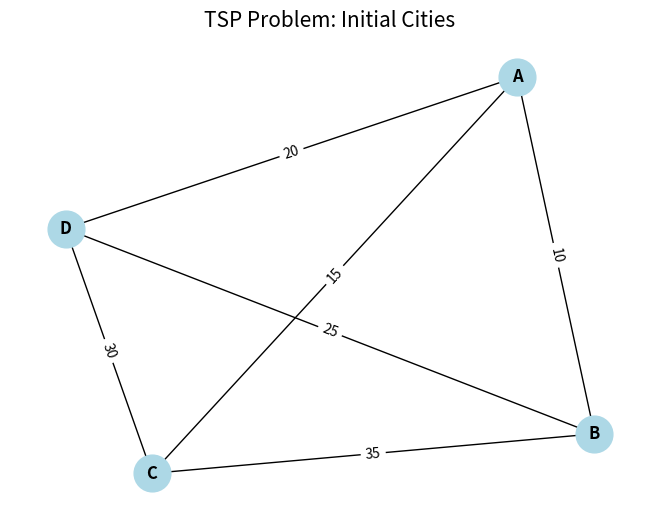
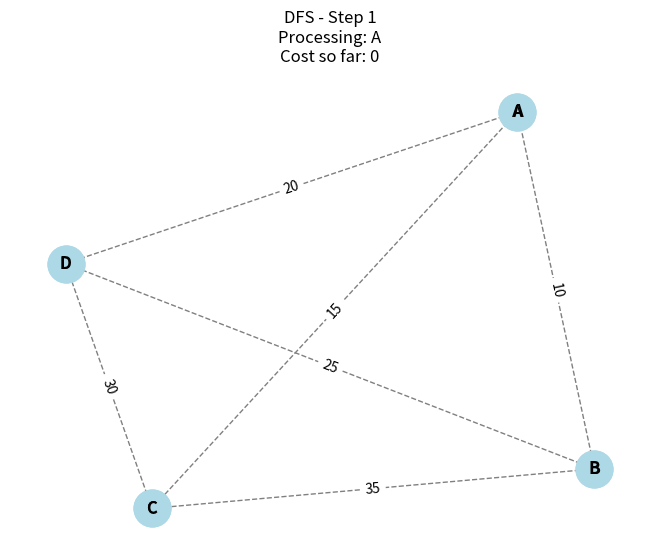
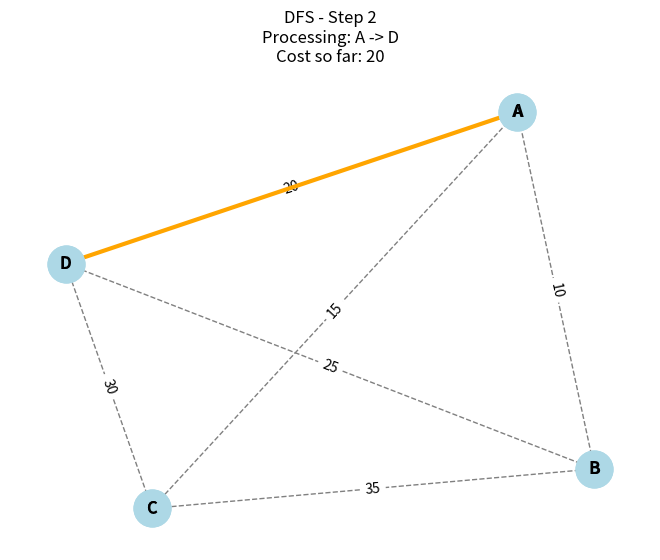
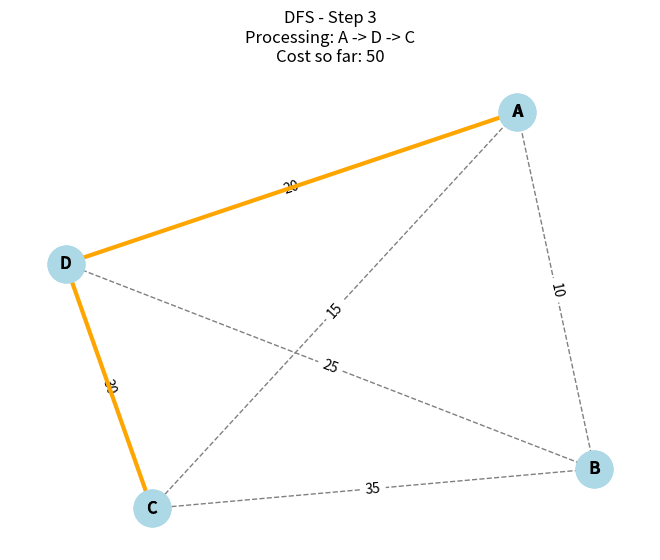
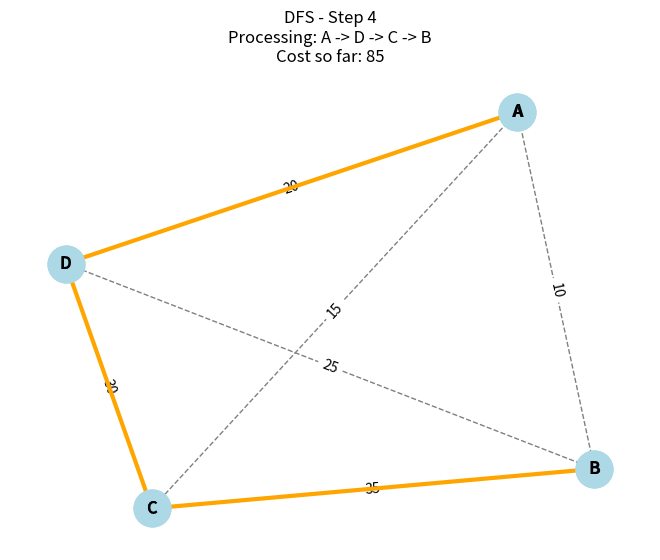
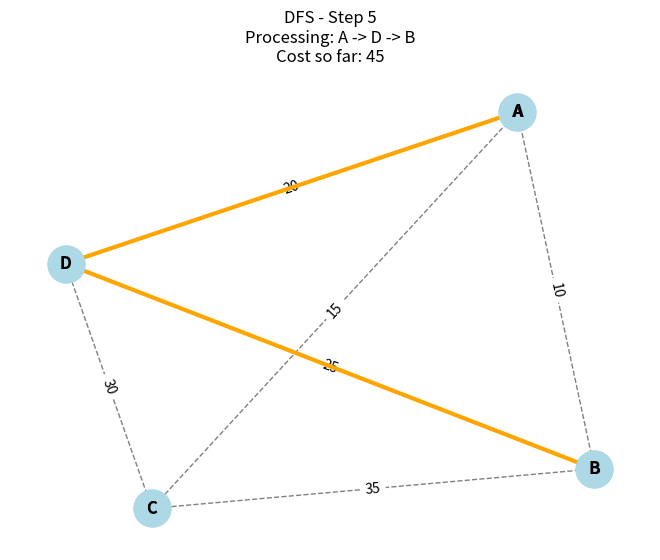
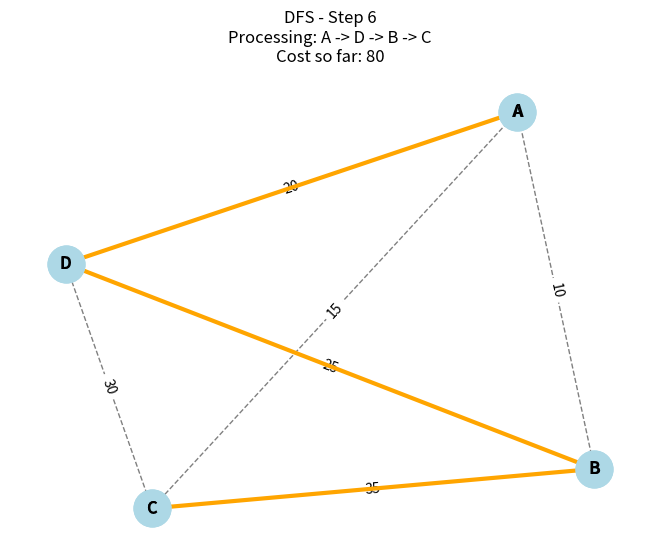
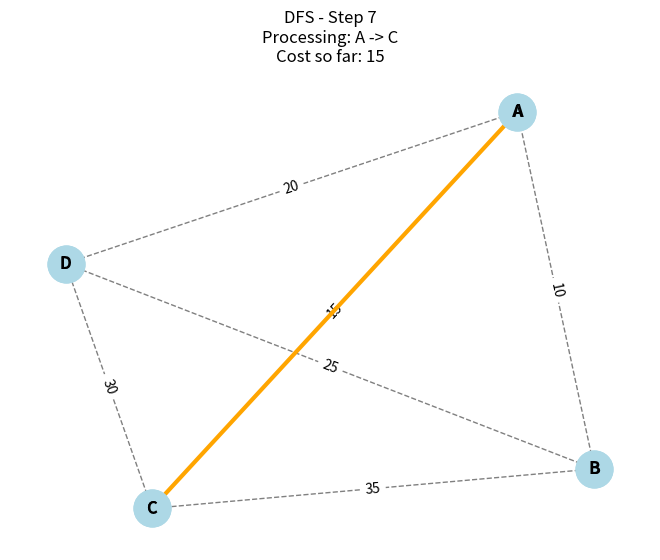
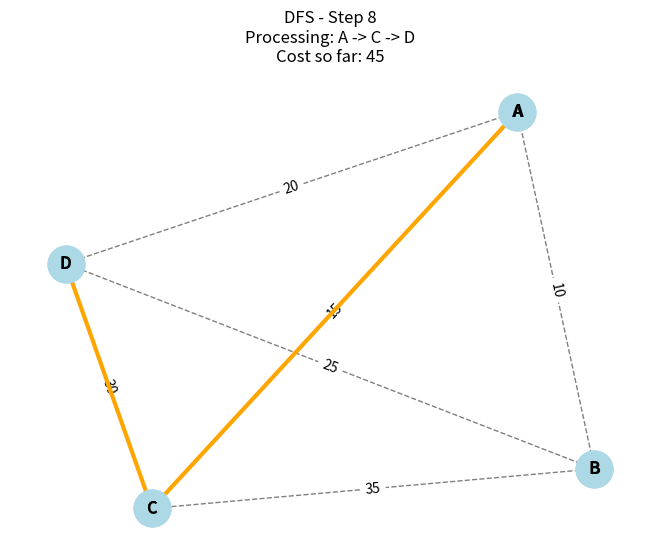
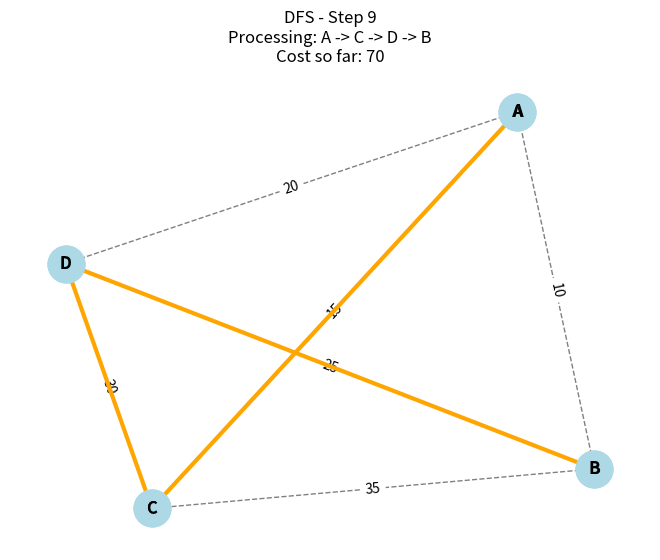
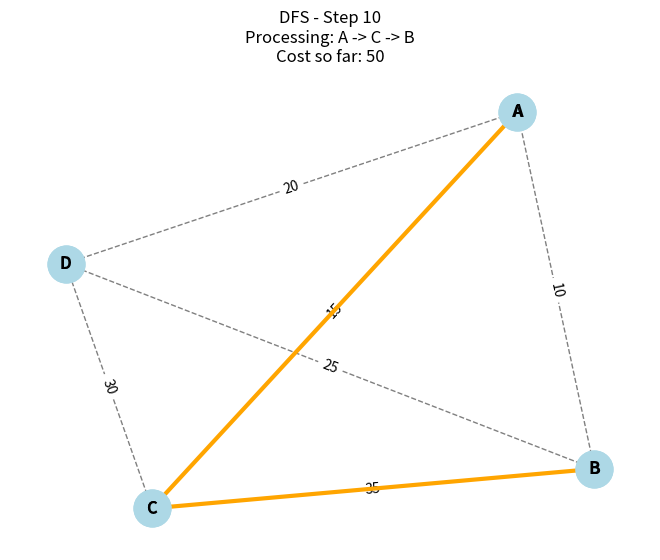
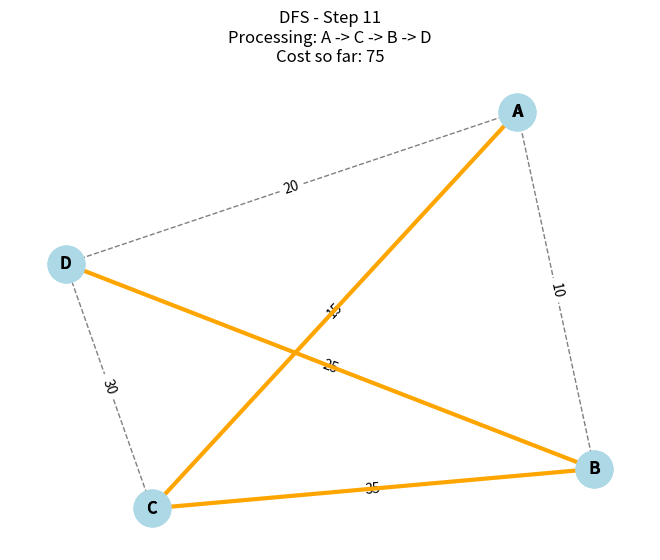
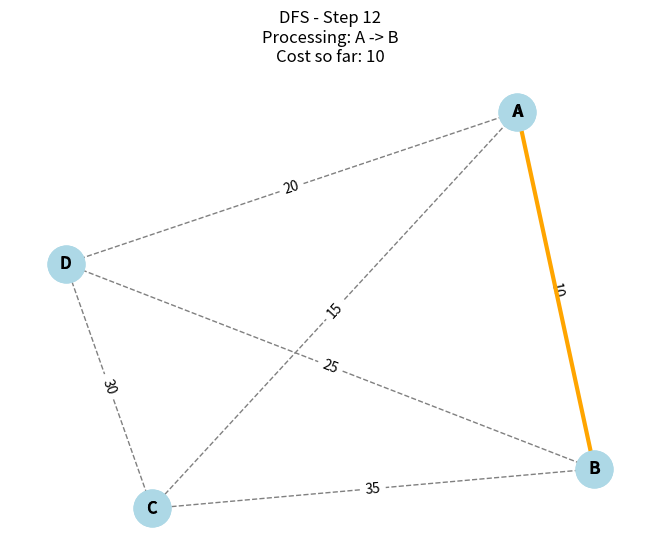
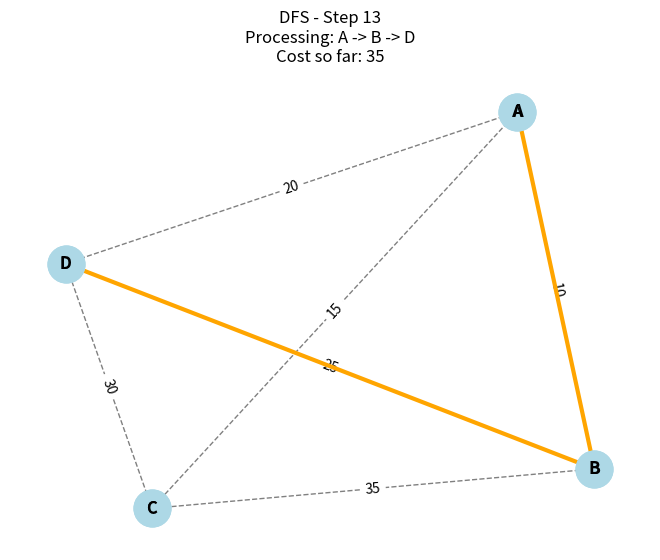
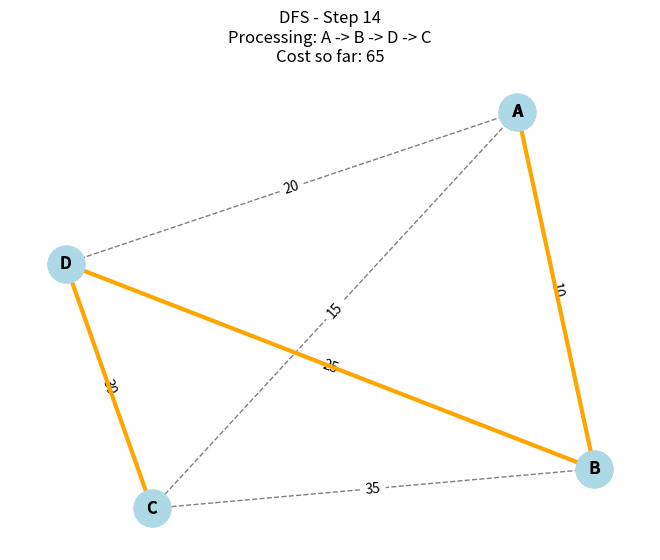
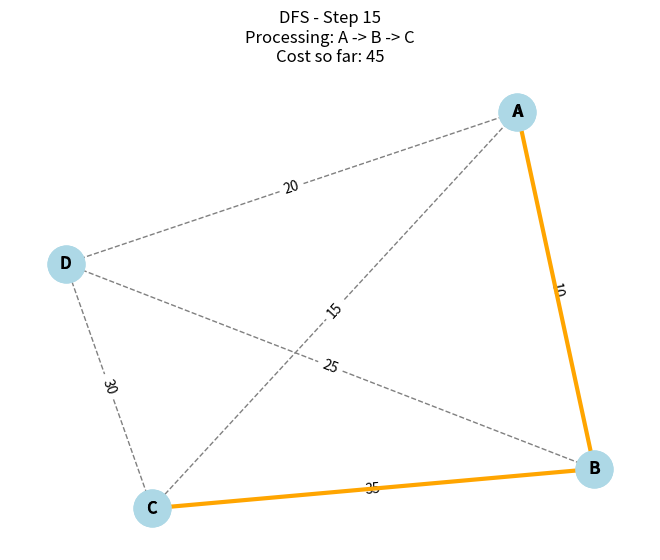

Reproduce these figures in Python, in order.
# File: dfs_tsp_visual_trace.py

import matplotlib.pyplot as plt
import networkx as nx

# --- Visualization Functions (Identical to BFS file) ---

def visualize_graph(graph_data, title="Graph"):
    """Visualizes the initial graph layout."""
    G = nx.Graph()
    for node, edges in graph_data.items():
        G.add_node(node)
        for neighbor, weight in edges.items():
            G.add_edge(node, neighbor, weight=weight)

    pos = nx.spring_layout(G, seed=42) # Use a seed for consistent layout
    edge_labels = nx.get_edge_attributes(G, 'weight')

    nx.draw(G, pos, with_labels=True, node_color='lightblue', node_size=700, font_size=12, font_weight='bold')
    nx.draw_networkx_edge_labels(G, pos, edge_labels=edge_labels)

    plt.title(title, size=15)
    plt.show()

def visualize_step(graph_data, current_path, current_cost, step_num):
    """Visualizes a single step of the search, highlighting the current path."""
    G = nx.Graph()
    for node, edges in graph_data.items():
        G.add_node(node)
        for neighbor, weight in edges.items():
            G.add_edge(node, neighbor, weight=weight)

    pos = nx.spring_layout(G, seed=42) # Use the same seed for consistency
    path_edges = list(zip(current_path, current_path[1:]))

    # Draw the base graph
    nx.draw(G, pos, with_labels=True, node_color='lightblue', node_size=700, edge_color='gray', style='dashed')
    edge_labels = nx.get_edge_attributes(G, 'weight')
    nx.draw_networkx_edge_labels(G, pos, edge_labels=edge_labels)

    # Highlight the current path being processed
    nx.draw_networkx_edges(G, pos, edgelist=path_edges, edge_color='orange', width=3)

    # Redraw nodes on top
    nx.draw_networkx_nodes(G, pos, node_color='lightblue', node_size=700)
    nx.draw_networkx_labels(G, pos, font_size=12, font_weight='bold')

    title = (f"DFS - Step {step_num}\n"
             f"Processing: {' -> '.join(current_path)}\n"
             f"Cost so far: {current_cost}")
    plt.title(title)
    plt.show() # Pauses execution until the plot is closed

def visualize_final_path(graph_data, path, cost):
    """Visualizes the final, optimal path found."""
    if not path:
        print("DFS: No solution path found to visualize.")
        return
    visualize_path(graph_data, path, cost, "DFS Final Optimal Path")

def visualize_path(graph_data, path, cost, title=""):
    """Generic function to visualize a path in red."""
    G = nx.Graph()
    for node in graph_data:
        G.add_node(node)
        for neighbor, weight in graph_data[node].items():
            G.add_edge(node, neighbor, weight=weight)
    pos = nx.spring_layout(G, seed=42)
    nx.draw(G, pos, with_labels=True, node_color='lightblue', node_size=700)
    path_edges = list(zip(path, path[1:]))
    nx.draw_networkx_edges(G, pos, edgelist=path_edges, edge_color='red', width=3)
    edge_labels = nx.get_edge_attributes(G, 'weight')
    nx.draw_networkx_edge_labels(G, pos, edge_labels=edge_labels)
    plt.title(f"{title}\nPath: {' -> '.join(path)}\nCost: {cost}", size=15)
    plt.show()

# --- DFS Algorithm with Visual Tracing ---

def dfs_tsp_visual_trace(graph, start_node):
    """Solves TSP using DFS with step-by-step visual tracing."""
    stack = [([start_node], 0)]  # Use a list as a stack
    min_cost = float('inf')
    best_path = None
    num_nodes = len(graph)
    step = 0

    while stack:
        step += 1
        current_path, current_cost = stack.pop() # LIFO behavior

        # Visualize the current step
        visualize_step(graph, current_path, current_cost, step)

        if len(current_path) == num_nodes:
            last_node = current_path[-1]
            if start_node in graph[last_node]:
                final_cost = current_cost + graph[last_node][start_node]
                if final_cost < min_cost:
                    min_cost = final_cost
                    best_path = current_path + [start_node]
            continue

        last_node = current_path[-1]
        for neighbor, weight in graph[last_node].items():
            if neighbor not in current_path:
                new_cost = current_cost + weight
                if new_cost < min_cost:
                    new_path = current_path + [neighbor]
                    stack.append((new_path, new_cost))

    return best_path, min_cost

# --- Main Execution Block ---

if __name__ == '__main__':
    graph_data = {
        'A': {'B': 10, 'C': 15, 'D': 20},
        'B': {'A': 10, 'C': 35, 'D': 25},
        'C': {'A': 15, 'B': 35, 'D': 30},
        'D': {'A': 20, 'B': 25, 'C': 30}
    }
    start_node = 'A'

    # 1. Show the initial problem graph
    visualize_graph(graph_data, title="TSP Problem: Initial Cities")

    # 2. Run the DFS algorithm with visual tracing
    dfs_path, dfs_cost = dfs_tsp_visual_trace(graph_data, start_node)

    # 3. Show the final result
    print(f"DFS Search Complete. Final Path: {dfs_path}, Cost: {dfs_cost}")
    visualize_final_path(graph_data, dfs_path, dfs_cost)
